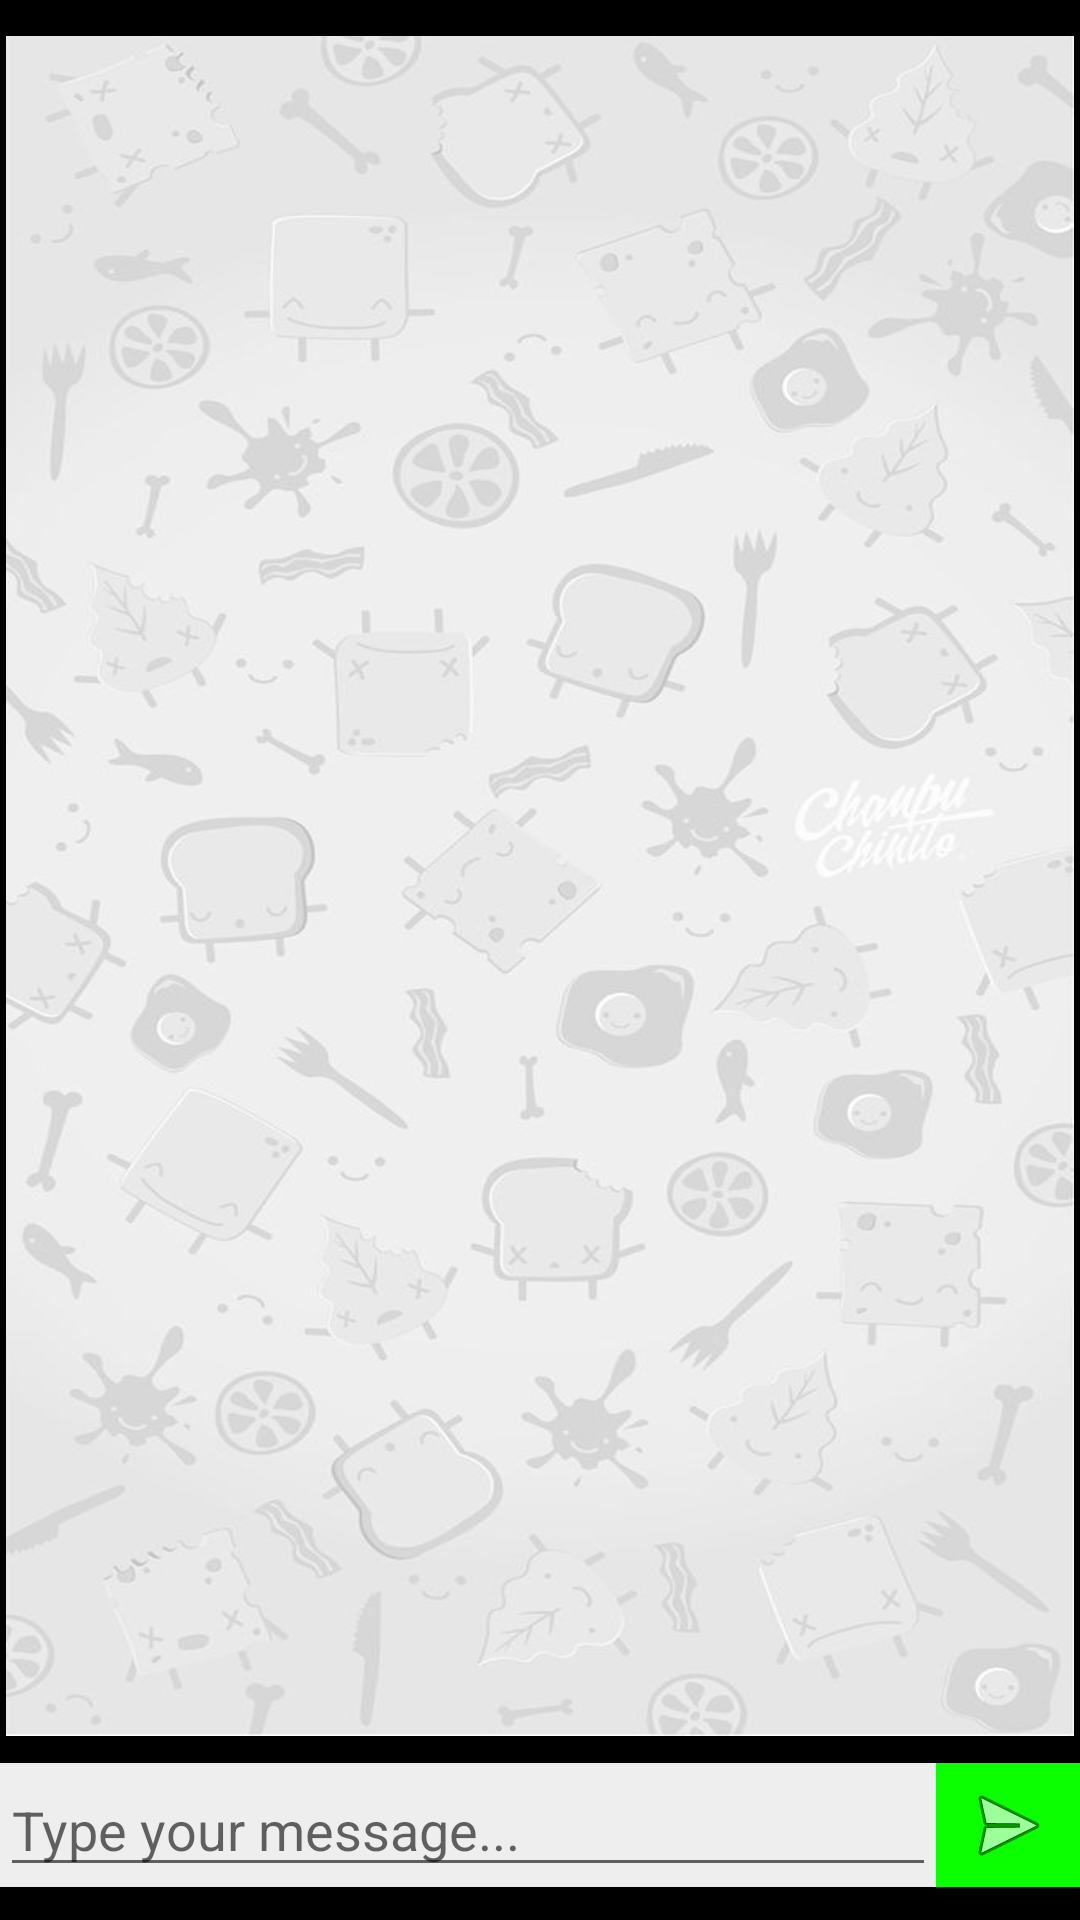

Android layout source for this screen:
<!-- AndroidManifest.xml: application theme AppTheme -->
<!-- res/layout/activity_chatting.xml -->
<?xml version="1.0" encoding="utf-8"?>

 <android.support.constraint.ConstraintLayout  xmlns:android="http://schemas.android.com/apk/res/android"
    xmlns:app="http://schemas.android.com/apk/res-auto"
     xmlns:tools="http://schemas.android.com/tools"
     android:orientation="vertical"
    android:background="#000000"
    android:layout_width="match_parent"
    android:layout_height="match_parent"
    android:weightSum="1"
    tools:context="com.bcs.osm.ktpatilofbcsobad.ChattingActivity">

    <ListView
        android:id="@+id/chattingList"
        android:layout_width="0dp"
        android:layout_height="0dp"
        android:layout_marginTop="12dp"
        android:layout_weight="0.00"
        android:background="@drawable/chatb"
        android:divider="@null"
        android:dividerHeight="0dp"
        app:layout_constraintBottom_toTopOf="@+id/footer_section"
        app:layout_constraintLeft_toLeftOf="parent"
        app:layout_constraintRight_toRightOf="parent"
        app:layout_constraintTop_toTopOf="parent"
        app:layout_constraintHorizontal_bias="0.272"
        tools:layout_constraintTop_creator="1"
        tools:layout_constraintRight_creator="1"
        tools:layout_constraintBottom_creator="1"
        android:layout_marginStart="2dp"
        android:layout_marginEnd="2dp"
        tools:layout_constraintLeft_creator="1"
        android:layout_marginBottom="9dp"
        android:layout_marginLeft="2dp"
        android:layout_marginRight="2dp"
        tools:layout_editor_absoluteY="-16dp">

    </ListView>

    <LinearLayout
        android:id="@+id/footer_section"
        android:layout_width="0dp"
        android:layout_height="wrap_content"
        android:layout_alignParentBottom="true"
        android:layout_marginBottom="11dp"
        android:layout_marginEnd="0dp"
        android:layout_marginLeft="0dp"
        android:layout_marginRight="0dp"
        android:layout_marginStart="0dp"
        android:background="#eeeeee"
        android:orientation="horizontal"
        app:layout_constraintBottom_toBottomOf="parent"
        app:layout_constraintHorizontal_bias="1.0"
        app:layout_constraintLeft_toLeftOf="parent"
        app:layout_constraintRight_toRightOf="parent"
        tools:layout_constraintLeft_creator="1"
        tools:layout_constraintRight_creator="1"
        android:weightSum="1">

        <EditText
            android:id="@+id/comment_text"
            android:layout_width="match_parent"
            android:layout_height="wrap_content"
            android:fadeScrollbars="false"
            android:layout_weight="1"
            android:hint="Type your message..."
            android:inputType="textMultiLine"
            android:maxLines="4"
            android:minLines="1"
            android:scrollbars="vertical"
            android:textColor="@android:color/black"
            tools:ignore="HardcodedText,InefficientWeight" />

        <ImageView
            android:id="@+id/send_button"
            android:layout_width="48dp"
            android:layout_height="match_parent"
            android:background="#0bff01"
            android:layout_gravity="center_vertical"
            android:scaleType="center"
            android:src="@android:drawable/ic_menu_send"
            tools:ignore="ContentDescription" />
    </LinearLayout>

</android.support.constraint.ConstraintLayout>
<!-- resources referenced by this layout -->
<resources>
  <!-- drawable chatb: png bitmap (drawable, 318654 bytes) -->
  <style name="AppTheme" parent="Base.Theme.AppCompat.Light.DarkActionBar">
          
          <item name="colorPrimary">@color/colorPrimary</item>
          <item name="colorPrimaryDark">@color/colorPrimaryDark</item>
          <item name="colorAccent">@color/colorAccent</item>
      </style>
  <color name="colorPrimary">#3F51B5</color>
  <color name="colorPrimaryDark">#303F9F</color>
  <color name="colorAccent">#FF4081</color>
</resources>
